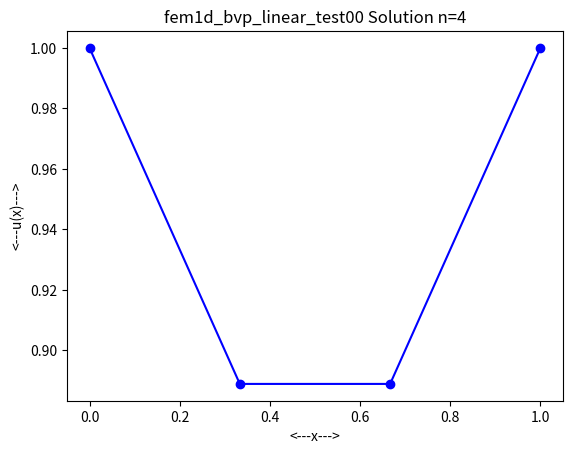
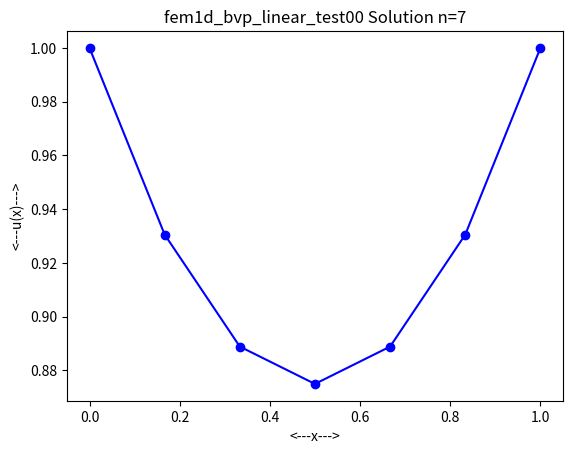
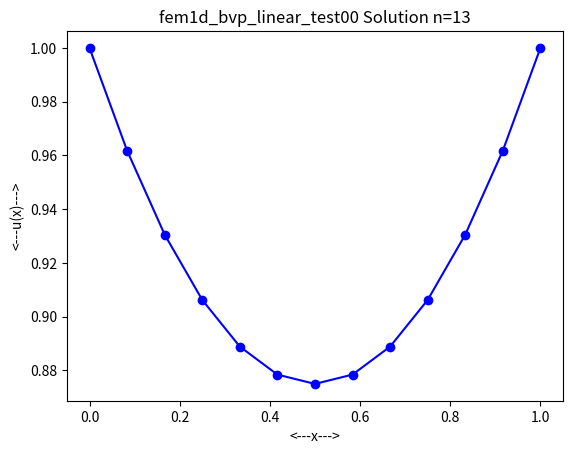
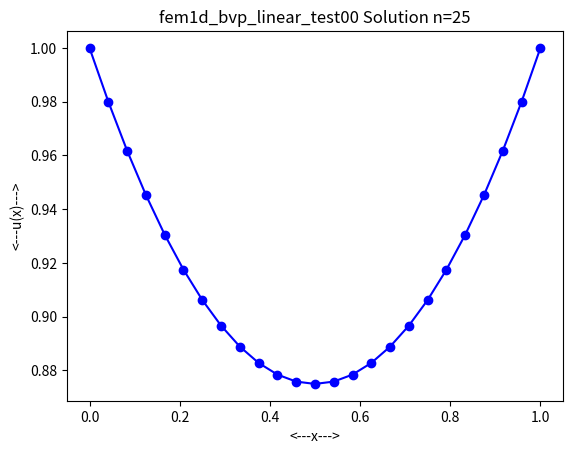
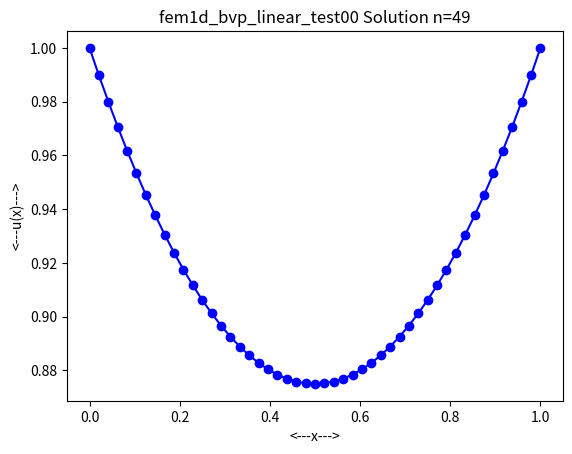
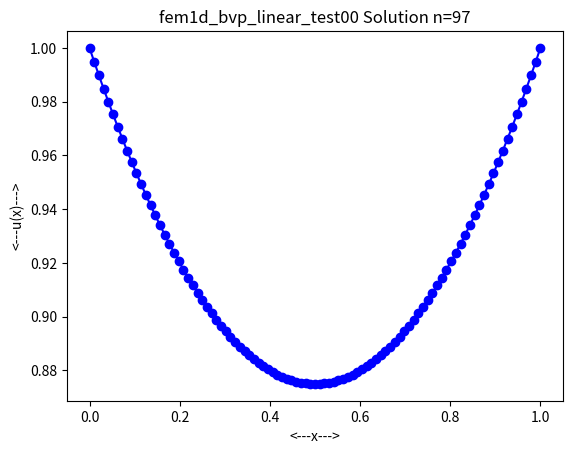
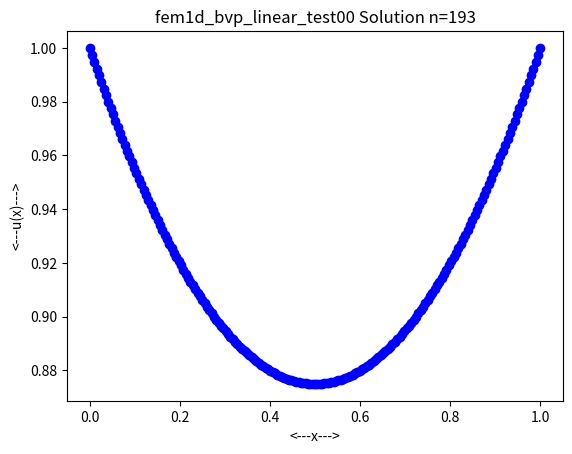
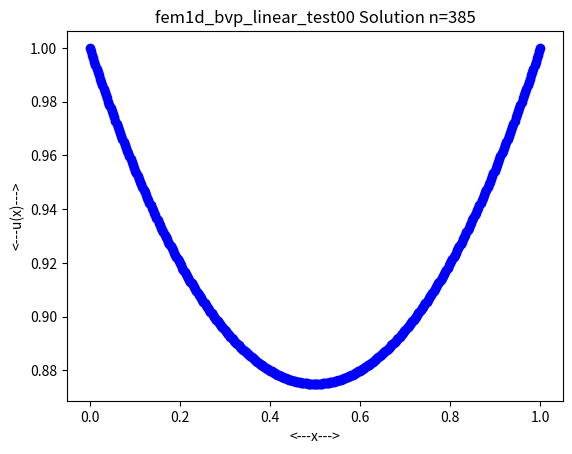

Python code for these plots, in order:
#*****************************************************************************80
#
## barebones() defines a "bare bones" finite element solution scheme.
#
#  Licensing:
#
#    This code is distributed under the GNU LGPL license. 
#
#  Modified:
#
#    03 March 2021
#
#  Author:
#
#    John Burkardt
#
# This is a modified version by Andres Rubiano

import numpy as np
import scipy.linalg as la
import time
import matplotlib.pyplot as plt

def barebones ( n, a, c, f, x ):

    quad_num = 2
    abscissa = np.array ( [ -0.577350269189625764509148780502, \
                            +0.577350269189625764509148780502 ] )
    weight = np.array ( [ 1.0, 1.0 ] )
    
    A = np.zeros ( [ n, n ] )
    b = np.zeros ( n )
    
    e_num = n - 1
    
    for e in range ( 0, e_num ):
    
        l = e
        xl = x[l]
        r = e + 1
        xr = x[r]
      
        for q in range ( 0, quad_num ):
      
            xq = ( ( 1.0 - abscissa[q] ) * xl   \
                 + ( 1.0 + abscissa[q] ) * xr ) \
                 / 2.0
            wq = weight[q] * ( xr - xl ) / 2.0
        
            vl = ( xr - xq ) / ( xr - xl )
            vlp =     - 1.0  / ( xr - xl )
        
            vr = ( xq - xl ) / ( xr - xl )
            vrp = +1.0       / ( xr - xl )
        
            axq = a ( xq )
            cxq = c ( xq )
            fxq = f ( xq )
        
            A[l,l] = A[l,l] + wq * ( vlp * axq * vlp + vl * cxq * vl )
            A[l,r] = A[l,r] + wq * ( vlp * axq * vrp + vl * cxq * vr )
            b[l]   = b[l]   + wq * ( vl * fxq )
        
            A[r,l] = A[r,l] + wq * ( vrp * axq * vlp + vr * cxq * vl )
            A[r,r] = A[r,r] + wq * ( vrp * axq * vrp + vr * cxq * vr )
            b[r]   = b[r]   + wq * ( vr * fxq )
    
    for j in range ( 0, n ):
        A[0,j] = 0.0
    A[0,0] = 1.0
    b[0] = 0.0
    
    for j in range ( 0, n ):
        A[n-1,j] = 0.0
    A[n-1,n-1] = 1.0
    b[n-1] = 0.0
    
    u = la.solve ( A, b )
    
    return u

def fem1d_bvp_linear ( n, a, c, f, x ):

#*****************************************************************************80
#
## fem1d_bvp_linear() solves a two point boundary value problem.
#
#  Discussion:
#
#    The program uses the finite element method, with piecewise linear basis
#    functions to solve a boundary value problem in one dimension.
#
#    The problem is defined on the region 0 <= x <= 1.
#
#    The following differential equation is imposed between 0 and 1:
#
#      - d/dx a(x) du/dx + c(x) * u(x) = f(x)
#
#    where a(x), c(x), and f(x) are given functions.
#
#    At the boundaries, the following conditions are applied:
#
#      u(0.0) = 0.0
#      u(1.0) = 0.0
#
#    A set of N equally spaced nodes is defined on this
#    interval, with 0 = X(1) < X(2) < ... < X(N) = 1.0.
#
#    At each node I, we associate a piecewise linear basis function V(I,X),
#    which is 0 at all nodes except node I.  This implies that V(I,X) is
#    everywhere 0 except that
#
#    for X(I-1) <= X <= X(I):
#
#      V(I,X) = ( X - X(I-1) ) / ( X(I) - X(I-1) ) 
#
#    for X(I) <= X <= X(I+1):
#
#      V(I,X) = ( X(I+1) - X ) / ( X(I+1) - X(I) )
#
#    We now assume that the solution U(X) can be written as a linear
#    sum of these basis functions:
#
#      U(X) = sum ( 1 <= J <= N ) U(J) * V(J,X)
#
#    where U(X) on the left is the function of X, but on the right,
#    is meant to indicate the coefficients of the basis functions.
#
#    To determine the coefficient U(J), we multiply the original
#    differential equation by the basis function V(J,X), and use
#    integration by parts, to arrive at the I-th finite element equation:
#
#        Integral A(X) * U'(X) * V'(I,X) + C(X) * U(X) * V(I,X) dx 
#      = Integral F(X) * V(I,X) dx
#
#    We note that the functions U(X) and U'(X) can be replaced by
#    the finite element form involving the linear sum of basis functions,
#    but we also note that the resulting integrand will only be nonzero
#    for terms where J = I - 1, I, or I + 1.
#
#    By writing this equation for basis functions I = 2 through N - 1,
#    and using the boundary conditions, we have N linear equations
#    for the N unknown coefficients U(1) through U(N), which can
#    be easily solved.
#
#  Licensing:
#
#    This code is distributed under the GNU LGPL license.
#
#  Modified:
#
#    09 January 2015
#
#  Author:
#
#    John Burkardt
#
#  Input:
#
#    integer N, the number of nodes.
#
#    function A ( X ), evaluates a(x);
#
#    function C ( X ), evaluates c(x);
#
#    function F ( X ), evaluates f(x);
#
#    real X(N), the mesh points.
#
#  Output:
#
#    real U(N), the finite element coefficients, which are also
#    the value of the computed solution at the mesh points.
#
#
#  Define a 2 point Gauss-Legendre quadrature rule on [-1,+1].
#
    quad_num = 2
    abscissa = np.array ( [ -0.577350269189625764509148780502, \
                            +0.577350269189625764509148780502 ] )
    weight = np.array ( [ 1.0, 1.0 ] )
#
#  Make room for the matrix A and right hand side b.
#
    A = np.zeros ( [ n, n ] )
    b = np.zeros ( n )
#
#  We assemble the finite element matrix by looking at each element,
#  that is, each interval [ X(L), X(R) ].
#
#  There are only two nonzero piecewise linear basis functions in this
#  element, and we can call them VL and VR.  So the only integrals we
#  need to compute involve products of:
#
#    VL * VL   VR * VL    F * VL
#    VR * VL   VR * VR    F * VR
#
#  and
#
#    VL' * VL'   VR' * VL'
#    VR' * VL'   VR' * VR'
#
    e_num = n - 1
    
    for e in range ( 0, e_num ):

        l = e
        xl = x[l]
    
        r = e + 1
        xr = x[r]

        for q in range ( 0, quad_num ):
    
            xq = ( ( 1.0 - abscissa[q] ) * xl   \
                 + ( 1.0 + abscissa[q] ) * xr ) \
                 / 2.0
        
            wq = weight[q] * ( xr - xl ) / 2.0
        
            vl = ( xr - xq ) / ( xr - xl )
            vlp =     - 1.0  / ( xr - xl )
        
            vr = ( xq - xl ) / ( xr - xl )
            vrp = +1.0       / ( xr - xl )
        
            axq = a ( xq )
            cxq = c ( xq )
            fxq = f ( xq )
        
            A[l,l] = A[l,l] + wq * ( vlp * axq * vlp + vl * cxq * vl )
            A[l,r] = A[l,r] + wq * ( vlp * axq * vrp + vl * cxq * vr )
            b[l]   = b[l]   + wq * ( vl * fxq )
        
            A[r,l] = A[r,l] + wq * ( vrp * axq * vlp + vr * cxq * vl )
            A[r,r] = A[r,r] + wq * ( vrp * axq * vrp + vr * cxq * vr )
            b[r]   = b[r]   + wq * ( vr * fxq )
#
#  Equation 0 is the left boundary condition, U(0) = 0.0;
#
    for j in range ( 0, n ):
        A[0,j] = 0.0
    A[0,0] = 1.0
    b[0] = 1.0
#
#  We can keep the matrix symmetric by using the boundary condition
#  to eliminate U(0) from all equations but #0.
#
    for i in range ( 1, n ):
        b[i] = b[i] - A[i,0] * b[0]
        A[i,0] = 0.0
#
#  Equation N-1 is the right boundary condition, U(N-1) = 0.0;
#
    for j in range ( 0, n ):
        A[n-1,j] = 0.0
    A[n-1,n-1] = 1.0
    b[n-1] = 1.0
#
#  We can keep the matrix symmetric by using the boundary condition
#  to eliminate U(N-1) from all equations but #N-1.
#
    for i in range ( 0, n - 1 ):
        b[i] = b[i] - A[i,n-1] * b[n-1]
        A[i,n-1] = 0.0
#
#  Solve the linear system for the finite element coefficients U.
#
    u = la.solve ( A, b )

    return u

def fem1d_bvp_linear_test00 (n):

#*****************************************************************************80
#
## fem1d_bvp_linear_test00() tests fem1d_bvp_linear().
#
#  Discussion:
#
#    - uxx + u = x  for 0 < x < 1
#    u(0) = u(1) = 0
#
#    exact  = x - sinh(x) / sinh(1)
#    exact' = 1 - cosh(x) / sinh(1)
#
#  Licensing:
#
#    This code is distributed under the GNU LGPL license.
#
#  Modified:
#
#    09 January 2015
#
#  Author:
#
#    John Burkardt
#
#  Reference:
#
#    Dianne O'Leary,
#    Scientific Computing with Case Studies,
#    SIAM, 2008,
#    ISBN13: 978-0-898716-66-5,
#    LC: QA401.O44.
#
#
#  Geometry definitions.
#
    x_lo = 0.0
    x_hi = 1.0
    x = np.linspace ( x_lo, x_hi, n )
    
    u = fem1d_bvp_linear ( n, a00, c00, f00, x )
    
    g = np.zeros ( n )
    for i in range ( 0, n ):
        g[i] = exact00 ( x[i] )

#  Plot the computed solution.
#
    fig = plt.figure ( )
    plt.plot ( x, u, 'bo-' )
    plt.xlabel ( '<---x--->' )
    plt.ylabel ( '<---u(x)--->' )
    plt.title ( 'fem1d_bvp_linear_test00 Solution n='+str(n) )
    plt.savefig ( 'fem1d_bvp_linear_test00.png' )
    plt.show ( block = False )
    plt.close ( )
    
    return u

def a00 ( x ):

#*****************************************************************************80
#
## a00() evaluates the A coefficient.
#
    value = 1.0
    
    return value

def c00 ( x ):

#*****************************************************************************80
#
## c00() evaluates the C coefficient.
#
    value = 0
    
    return value

def exact00 ( x ):

#*****************************************************************************80
#
## exact00() evaluates the exact solution.
#

    value = ((x**2)/2) - ((1/2) *x) + 1
    
    return value

def exactp00 ( x ):

#*****************************************************************************80
#
## exactp00() evaluates the exact derivative of the solution.
#

    value = (x) - (1/2)
    
    return value

def f00 ( x ):

#*****************************************************************************80
#
## f00() evaluates the right hand side function.
#
    value = -1
    
    return value


def fem1d_bvp_linear_test ( ):

    print ( '' )
    print ( '  Solve -u\'\'(x) = f(x)' )
    print ( '  for 0 < x < 1, with u(0) = u(1) = 1.0' )
    print ( '  f(x)  = -1' )
    print ( '' )
    print ( ' The analytic solution is: ' )
    print ( '  u(x) = ((x**2)/2) - ((1/2) *x) + 1' )
#
#  Library functions.
#
    listOfTests = [4,7,13,25,49,97,193,385]
  
    print ( '' )
    print ( '  h1s_error_linear computes the H1 seminorm approximation error' )
    print ( '  between the exact derivative of a function and the derivative' )
    print ( '  of a piecewise linear approximation to the function,' )
    print ( '  associated with n mesh points x().'  )
    print ( '' )
    print ( '   N    H1S_Error' )
    print ( '' )

    for t in listOfTests:
        u = fem1d_bvp_linear_test00 (t)
        h1s_error_linear_test (u,t)


def h1s_error_linear ( n, x, u, exact_ux ):

#*****************************************************************************80
#
## h1s_error_linear(): seminorm error of a finite element solution.
#
#  Discussion:
#
#    We assume the finite element method has been used, over an interval [A,B]
#    involving N nodes, with piecewise linear elements used for the basis.
#    The finite element solution U(x) has been computed, and a formula for the
#    exact derivative V'(x) is known.
#
#    This function estimates the H1 seminorm of the error:
#
#      H1S = sqrt ( integral ( A <= x <= B ) ( U'(x) - V'(x) )^2 dx
#
#  Licensing:
#
#    This code is distributed under the GNU LGPL license.
#
#  Modified:
#
#    12 July 2015
#
#  Author:
#
#    John Burkardt
#
#  Input:
#
#    integer N, the number of nodes.
#
#    real X(N), the mesh points.
#
#    real U(N), the finite element coefficients.
#
#    function EQ = EXACT_UX ( X ), returns the value of the exact
#    derivative at the point X.
#
#  Output:
#
#    real H1S, the estimated seminorm of the error.
#

    h1s = 0.0
#
#  Define a 2 point Gauss-Legendre quadrature rule on [-1,+1].
#
    quad_num = 2
    abscissa = np.array ( [ -0.577350269189625764509148780502, \
                            +0.577350269189625764509148780502 ] )
    weight = np.array ( [ 1.0, 1.0 ] )
#
#  Integrate over each interval.
#
    e_num = n - 1

    for e in range ( 0, e_num ):

        l = e
        xl = x[l]
        ul = u[l]
        
        r = e + 1
        xr = x[r]
        ur = u[r]

        for q in range ( 0, quad_num ):
        
            xq = ( ( 1.0 - abscissa[q] ) * xl   \
                 + ( 1.0 + abscissa[q] ) * xr ) \
                 /   2.0
          
            wq = weight[q] * ( xr - xl ) / 2.0
#
#  The piecewise linear derivative is a constant in the interval.
#
        uxq = ( ur - ul ) / ( xr - xl )
    
        exq = exact_ux ( xq )
    
        h1s = h1s + wq * ( uxq - exq ) ** 2

    h1s = np.sqrt ( h1s )

    return h1s

def h1s_error_linear_test (u,t):

    x_n = t
    
    
    x_lo = 0.0
    x_hi = 1.0
    x = np.linspace ( x_lo, x_hi, x_n )
   
    #
    #  Compare the derivative of the piecewise interpolant of U
    #  to the actual derivative
    #
    e1 = h1s_error_linear ( x_n, x, u, exactp00 )
   
    print ( '  %2d  %g' % ( x_n, e1 ) )


    return


def timestamp ( ):

  t = time.time ( )
  print ( time.ctime ( t ) )

  return None

if ( __name__ == '__main__' ):
  timestamp ( )
  fem1d_bvp_linear_test ( )
  timestamp ( )
